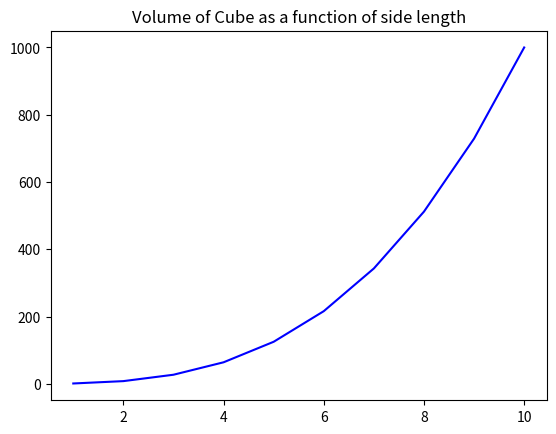

Generate this figure with matplotlib:
# Use custom box volume function 
# That will be used when creating a plotfrom 0 to 10
# with all dimensions being the same (cube)
# PLot : volume as a function of cube side

import matplotlib.pyplot as plt

length= [1,2,3,4,5,6,7,8,9,10]
volume = []

def volume_of_box(length):
    return length ** 3

for l in length:
    volume.append(volume_of_box(l))


plt.plot(length, volume, label = "Volume of Cube", color = "blue")
plt.title("Volume of Cube as a function of side length")    
plt.show()
